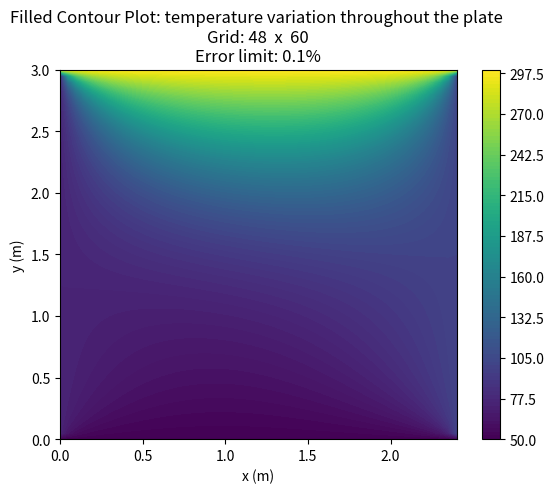
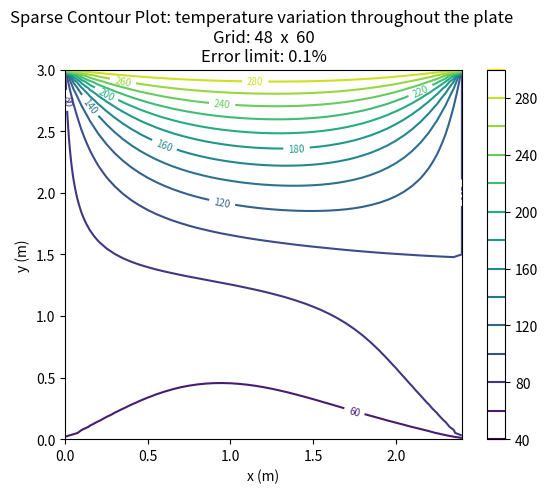
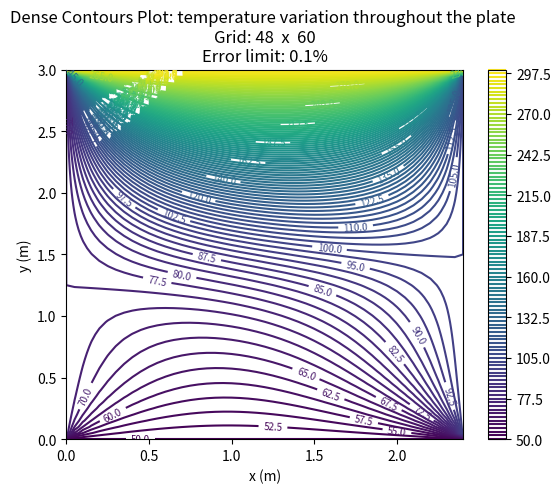
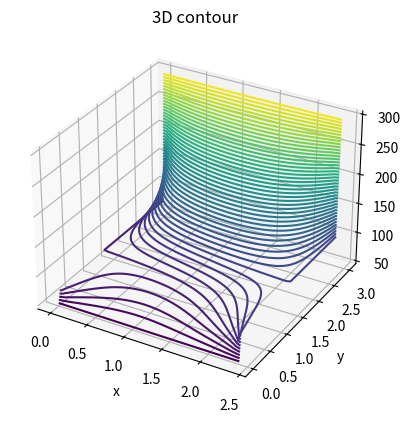

These figures' Python source, in order:
import time
import matplotlib.pyplot as plt
from mpl_toolkits import mplot3d
import numpy as np

def disp(x):
    for i in range(len(x)):
        print(x[i])

def uniform_grid(lims, n):
    rng = lims[1]-lims[0]
    delx=rng/n

    xm = [0 for i in range(n+1)]
    for i in range(n):
        xm[i+1] = xm[i]+delx

    return(xm,delx)

def matrix_form_solve_plot(lx,nx,ly,ny,err_lim):
    global x,dx,y,dy
    x,dx = uniform_grid(lx,nx)
    y,dy = uniform_grid(ly,ny)

    e= 1
    c= -2*(1+( (dx*dx)/(dy*dy) ))
    w= 1

    s= (dx*dx)/(dy*dy)
    n= (dx*dx)/(dy*dy)

    lx = len(x)-1
    ly = len(y)-1

    global t
    t = [ [60+273.15 for i in range(lx+1)] for j in range(ly+1) ]
    err = [ [0 for i in range(lx+1)] for j in range(ly+1) ]
    Qi =0

    # boundary conditions
    # 1. left
    for i in range(ly+1):
        t[i][0] = 75+273.15
    # 2. Right
    for i in range(ly+1):
        t[i][lx] = 100+273.15
    # 3. Top
    for i in range(lx+1):
        t[ly][i] = 300+273.15
    # 4. Bottom
    for i in range(lx+1):
        t[0][i] = 50+273.15

    pt = [ [60+273.15 for i in range(lx+1)] for j in range(ly+1) ]
    for i in range(0,ly+1):
        for j in range(0,lx+1):
            pt[i][j] = t[i][j]

    #SOR run
    run = 0
    omega = 1.6
    while(1):

        for i in range(1,ly):
            for j in range(1,lx):
                t[i][j] =(1-omega)*t[i][j] +  omega*(Qi - ( s*t[i-1][j] + n*t[i+1][j] + e*t[i][j+1]+ w*t[i][j-1] ))/(c)

        #Error calculation
        for i in range(1,ly):
            for j in range(1,lx):
                try:
                    err[i][j] = abs((t[i][j]- pt[i][j])/t[i][j])
                except:
                    pass
        #finding maximum error:
        max_err = 0
        for i in range(1,ly):
            for j in range(1,lx):
                if(err[i][j]>max_err):
                    max_err = err[i][j]

        if(max_err<err_lim):
            break

        #reiterate
        run = run+1
        for i in range(1,ly):
            for j in range(1,lx):
                pt[i][j]= t[i][j]

    print("\n No. of iterations:",run)
    print ("\n CPU time: ", time.process_time(),'s')

    #changing to celsius
    for i in range(0,ly+1):
        for j in range(0,lx+1):
            t[i][j] = t[i][j] - 273.15

    #plotting filled contour
    X, Y = np.meshgrid(x, y)
    fig,ax=plt.subplots(1,1)
    cp = ax.contourf(X, Y, t,100,cmap = 'viridis')
    fig.colorbar(cp) # Add a colorbar to a plot
    title = 'Grid: '+str(nx)+'  x  '+str(ny)+'\nError limit: '+str(err_lim*100)+'%'
    ax.set_title('Filled Contour Plot: temperature variation throughout the plate \n'+title)
    ax.set_xlabel('x (m)')
    ax.set_ylabel('y (m)')
    plt.show()


    #plotting line contour
    X, Y = np.meshgrid(x, y)
    fig,ax=plt.subplots(1,1)
    cp = ax.contour(X, Y, t,15)
    fig.colorbar(cp) # Add a colorbar to a plot
    ax.clabel(cp, inline=1, fontsize=7)
    ax.set_title('Sparse Contour Plot: temperature variation throughout the plate \n'+title)
    ax.set_xlabel('x (m)')
    ax.set_ylabel('y (m)')
    plt.show()

    #plotting detailed line contour
    X, Y = np.meshgrid(x, y)
    fig,ax=plt.subplots(1,1)
    cp = ax.contour(X, Y, t,100)
    fig.colorbar(cp) # Add a colorbar to a plot
    ax.clabel(cp, inline=1, fontsize=7)
    ax.set_title('Dense Contours Plot: temperature variation throughout the plate \n'+title)
    ax.set_xlabel('x (m)')
    ax.set_ylabel('y (m)')
    plt.show()


    #plotting 3D
    X, Y = np.meshgrid(x, y)
    fig = plt.figure()
    ax = plt.axes(projection='3d')
    ax.contour3D(X, Y, t, 50, cmap='viridis')
    ax.set_xlabel('x')
    ax.set_ylabel('y')
    ax.set_zlabel('t')
    ax.set_title('3D contour')
    plt.show()


mag = 1
nx=48*mag
ny=60*mag
err_lim = 0.001
limx = (0,2.4)
limy = (0,3.0)

matrix_form_solve_plot(limx,nx,limy,ny,err_lim)
